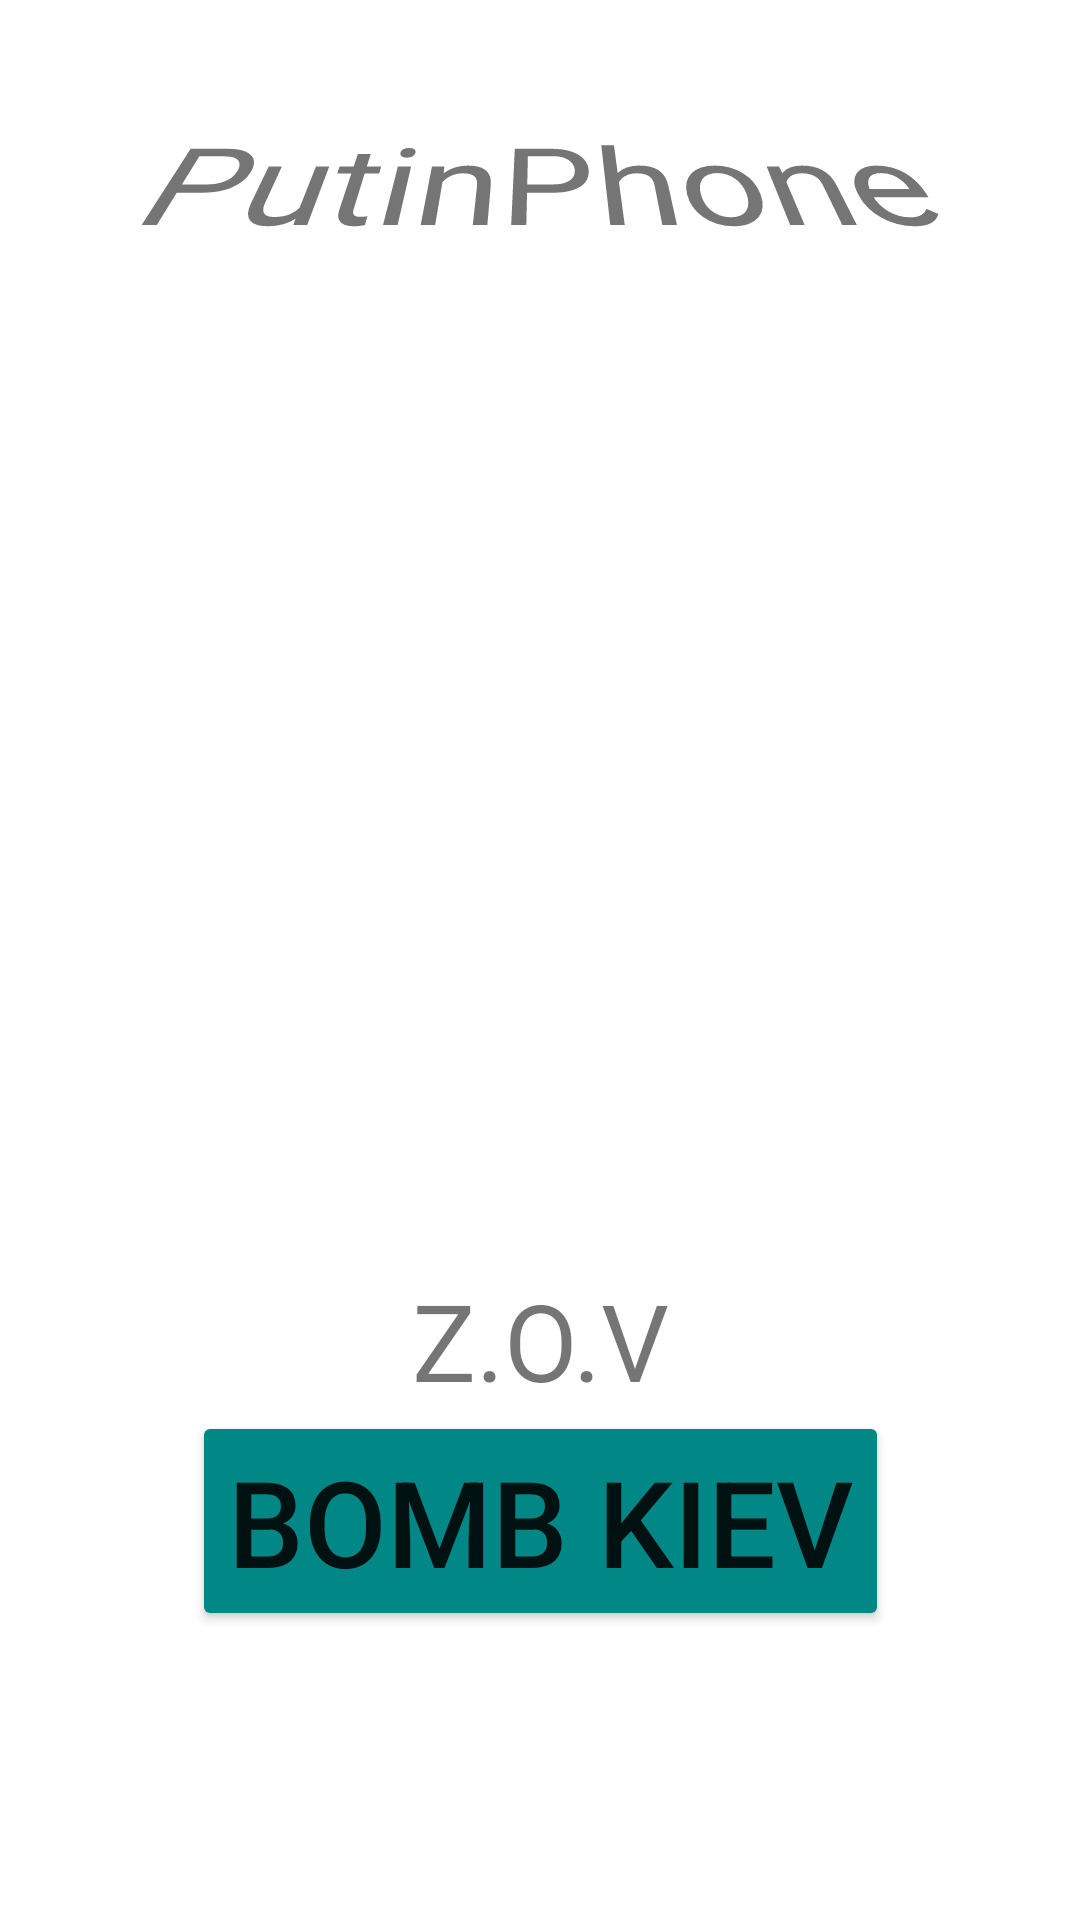

Reconstruct the res/layout file that produces this screen, plus the resources it refers to.
<!-- AndroidManifest.xml: application theme Theme.MKotlin -->
<!-- res/layout/fragment_home.xml -->
<?xml version="1.0" encoding="utf-8"?>
<androidx.constraintlayout.widget.ConstraintLayout xmlns:android="http://schemas.android.com/apk/res/android"
    xmlns:tools="http://schemas.android.com/tools"
    xmlns:app="http://schemas.android.com/apk/res-auto"
    android:layout_width="match_parent"
    android:layout_height="match_parent"
    tools:context=".HomeFragment">

    <VideoView
        android:id="@+id/videoView"
        android:layout_width="match_parent"
        android:layout_height="210dp"
        android:visibility="gone"
        app:layout_constraintBottom_toBottomOf="parent"
        app:layout_constraintEnd_toEndOf="parent"
        app:layout_constraintStart_toStartOf="parent"
        app:layout_constraintTop_toTopOf="parent"
        app:layout_constraintVertical_bias="0.05" />

    <TextView
        android:id="@+id/text2"
        android:layout_width="wrap_content"
        android:layout_height="wrap_content"
        android:gravity="center"
        android:text="@string/tex2"
        android:textColor="@color/red"
        android:textSize="35.5715sp"
        app:layout_constraintBottom_toTopOf="@+id/btn"
        app:layout_constraintEnd_toEndOf="parent"
        app:layout_constraintStart_toStartOf="parent" />

    <Button
        android:id="@+id/btn"
        android:layout_height="wrap_content"
        android:layout_width="wrap_content"
        android:backgroundTint="@color/teal_700"
        android:text="@string/button_text"
        android:textColor="@color/red"
        android:textSize="40sp"
        android:visibility="visible"
        app:cornerRadius="30dp"
        app:layout_constraintBottom_toBottomOf="parent"
        app:layout_constraintEnd_toEndOf="parent"
        app:layout_constraintStart_toStartOf="parent"
        app:layout_constraintTop_toTopOf="parent"
        app:layout_constraintVertical_bias="0.83" />

    <TextView
        android:id="@+id/Text"
        android:layout_width="wrap_content"
        android:layout_height="wrap_content"
        android:gravity="center"
        android:rotationX="45"
        android:text="@string/app_name"
        android:textColor="@color/red"
        android:textSize="49.7sp"
        app:layout_constraintBottom_toBottomOf="parent"
        app:layout_constraintEnd_toEndOf="parent"
        app:layout_constraintStart_toStartOf="parent"
        app:layout_constraintTop_toTopOf="parent"
        app:layout_constraintVertical_bias="0.047" />

    <ImageView
        android:id="@+id/boom"
        android:layout_width="300sp"
        android:layout_height="250sp"
        android:contentDescription="@string/description_image"
        android:scaleType="fitXY"
        android:visibility="gone"
        app:layout_constraintBottom_toBottomOf="parent"
        app:layout_constraintEnd_toEndOf="parent"
        app:layout_constraintStart_toStartOf="parent"
        app:layout_constraintTop_toTopOf="parent"
        app:layout_constraintVertical_bias="0.05" />

</androidx.constraintlayout.widget.ConstraintLayout>
<!-- resources referenced by this layout -->
<resources>
  <string name="app_name" translatable="false">PutinPhone</string>
  <string name="button_text">Bomb Kiev</string>
  <string name="description_image">Ka-boom</string>
  <string name="tex2" translatable="false">Z.O.V</string>
  <style name="Theme.MKotlin" parent="Theme.MaterialComponents.DayNight.NoActionBar">
          
          <item name="colorPrimary">@color/purple_500</item>
          <item name="colorPrimaryVariant">@color/purple_700</item>
          <item name="colorOnPrimary">@color/red</item>
          
          <item name="colorSecondary">@color/teal_200</item>
          <item name="colorSecondaryVariant">@color/teal_700</item>
          <item name="colorOnSecondary">@color/black</item>
          
          <item name="android:statusBarColor">@color/teal_700</item>
          
          <item name="android:backgroundTint">@color/white</item>
          <item name="android:navigationBarColor">@color/white</item>
      </style>
  <!-- not gathered from this repository: default colours our renderer supplied (Android Studio template values) -->
  <color name="purple_500">#FF6200EE</color>
  <color name="purple_700">#FF3700B3</color>
  <color name="teal_200">#FF03DAC5</color>
  <color name="teal_700">#FF018786</color>
  <color name="black">#FF000000</color>
  <color name="white">#FFFFFFFF</color>
</resources>
